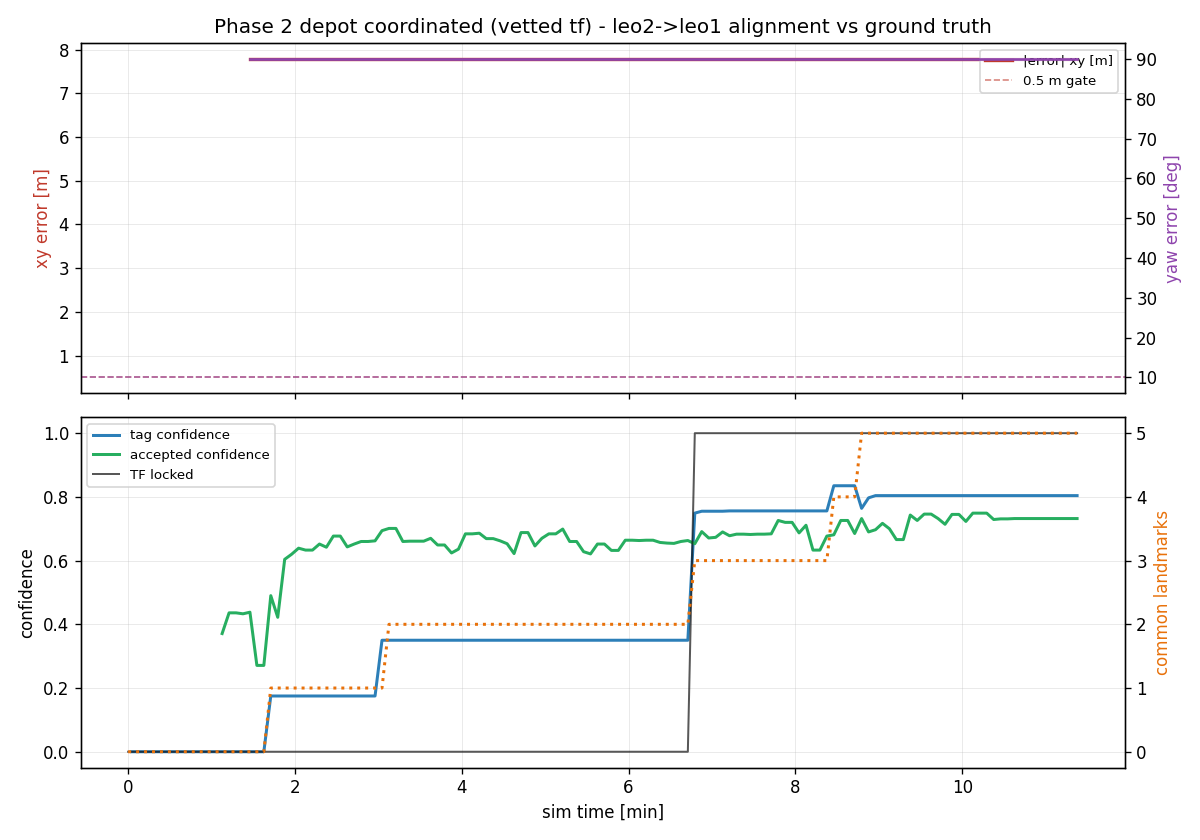

The file beside this chart, header and first rows:
t, tag_x, tag_y, tag_yaw_deg, tag_conf, map_x, map_y, map_yaw_deg, map_conf, locked, err_xy_m, err_yaw_deg, n_leo1_tags, n_leo2_tags, n_common
127.4, , , , nan, , , , nan, 0, , , 0, 0, 0
130.0, , , , 0.000, , , , nan, 0, , , 0, 0, 0
135.0, , , , 0.000, , , , nan, 0, , , 0, 0, 0
140.0, , , , 0.000, , , , nan, 0, , , 0, 0, 0
145.0, , , , 0.000, , , , nan, 0, , , 0, 0, 0
150.0, , , , 0.000, , , , nan, 0, , , 0, 1, 0
155.0, , , , 0.000, , , , nan, 0, , , 1, 1, 0
160.0, , , , 0.000, , , , nan, 0, , , 1, 1, 0
165.0, , , , 0.000, , , , nan, 0, , , 1, 1, 0
170.0, , , , 0.000, , , , nan, 0, , , 1, 1, 0
175.0, , , , 0.000, , , , nan, 0, , , 1, 1, 0
180.0, , , , 0.000, , , , nan, 0, , , 1, 1, 0
185.0, , , , 0.000, , , , nan, 0, , , 1, 1, 0
190.0, , , , 0.000, , , , nan, 0, , , 1, 1, 0
195.0, , , , 0.000, , , , 0.371, 0, , , 1, 1, 0
200.0, , , , 0.000, , , , 0.436, 0, , , 2, 1, 0
205.0, , , , 0.000, , , , 0.436, 0, , , 3, 1, 0
210.0, , , , 0.000, , , , 0.433, 0, , , 3, 1, 0
215.0, , , , 0.000, 4.45, -1.35, -90, 0.438, 0, 7.786, 90, 3, 2, 0
220.0, , , , 0.000, 4.45, -1.35, -90, 0.271, 0, 7.786, 90, 3, 2, 0
225.0, , , , 0.000, 4.45, -1.35, -90, 0.271, 0, 7.786, 90, 3, 2, 0
230.0, 1.268, -7.435, -142.2, 0.175, 4.45, -1.35, -90, 0.490, 0, 7.786, 90, 3, 3, 1
235.0, 2.16, -7.593, -157.6, 0.175, 4.45, -1.35, -90, 0.422, 0, 7.786, 90, 3, 3, 1
240.0, 2.16, -7.593, -157.6, 0.175, 4.45, -1.35, -90, 0.604, 0, 7.786, 90, 3, 3, 1
245.0, 2.16, -7.593, -157.6, 0.175, 4.45, -1.35, -90, 0.620, 0, 7.786, 90, 3, 3, 1
250.0, 2.16, -7.593, -157.6, 0.175, 4.45, -1.35, -90, 0.639, 0, 7.786, 90, 3, 3, 1
255.0, 2.16, -7.593, -157.6, 0.175, 4.45, -1.35, -90, 0.633, 0, 7.786, 90, 3, 3, 1
260.0, 2.16, -7.593, -157.6, 0.175, 4.45, -1.35, -90, 0.633, 0, 7.786, 90, 3, 3, 1
265.0, 2.16, -7.593, -157.6, 0.175, 4.45, -1.35, -90, 0.652, 0, 7.786, 90, 3, 3, 1
270.0, 2.16, -7.593, -157.6, 0.175, 4.45, -1.35, -90, 0.642, 0, 7.786, 90, 3, 3, 1
275.0, 2.16, -7.593, -157.6, 0.175, 4.45, -1.35, -90, 0.677, 0, 7.786, 90, 3, 3, 1
280.0, 2.16, -7.593, -157.6, 0.175, 4.45, -1.35, -90, 0.677, 0, 7.786, 90, 3, 3, 1
285.0, 2.16, -7.593, -157.6, 0.175, 4.45, -1.35, -90, 0.643, 0, 7.786, 90, 3, 3, 1
290.0, 2.16, -7.593, -157.6, 0.175, 4.45, -1.35, -90, 0.652, 0, 7.786, 90, 3, 3, 1
295.0, 2.16, -7.593, -157.6, 0.175, 4.45, -1.35, -90, 0.660, 0, 7.786, 90, 3, 3, 1
300.0, 2.16, -7.593, -157.6, 0.175, 4.45, -1.35, -90, 0.660, 0, 7.786, 90, 3, 3, 1
305.0, 2.16, -7.593, -157.6, 0.175, 4.45, -1.35, -90, 0.662, 0, 7.786, 90, 3, 4, 1
310.0, 3.281, -8.506, 179.5, 0.350, 4.45, -1.35, -90, 0.694, 0, 7.786, 90, 3, 4, 1
315.0, 3.281, -8.506, 179.5, 0.350, 4.45, -1.35, -90, 0.701, 0, 7.786, 90, 4, 4, 2
320.0, 3.281, -8.506, 179.5, 0.350, 4.45, -1.35, -90, 0.701, 0, 7.786, 90, 4, 4, 2
325.0, 3.281, -8.506, 179.5, 0.350, 4.45, -1.35, -90, 0.660, 0, 7.786, 90, 4, 4, 2
330.0, 3.281, -8.506, 179.5, 0.350, 4.45, -1.35, -90, 0.661, 0, 7.786, 90, 4, 4, 2
335.0, 3.281, -8.506, 179.5, 0.350, 4.45, -1.35, -90, 0.661, 0, 7.786, 90, 4, 4, 2
340.0, 3.281, -8.506, 179.5, 0.350, 4.45, -1.35, -90, 0.661, 0, 7.786, 90, 4, 4, 2
345.0, 3.281, -8.506, 179.5, 0.350, 4.45, -1.35, -90, 0.670, 0, 7.786, 90, 4, 4, 2
350.0, 3.281, -8.506, 179.5, 0.350, 4.45, -1.35, -90, 0.649, 0, 7.786, 90, 4, 4, 2
355.0, 3.281, -8.506, 179.5, 0.350, 4.45, -1.35, -90, 0.649, 0, 7.786, 90, 4, 4, 2
360.0, 3.281, -8.506, 179.5, 0.350, 4.45, -1.35, -90, 0.624, 0, 7.786, 90, 4, 4, 2
365.0, 3.281, -8.506, 179.5, 0.350, 4.45, -1.35, -90, 0.636, 0, 7.786, 90, 4, 4, 2
370.0, 3.281, -8.506, 179.5, 0.350, 4.45, -1.35, -90, 0.684, 0, 7.786, 90, 4, 4, 2
375.0, 3.281, -8.506, 179.5, 0.350, 4.45, -1.35, -90, 0.684, 0, 7.786, 90, 4, 4, 2
380.0, 3.281, -8.506, 179.5, 0.350, 4.45, -1.35, -90, 0.686, 0, 7.786, 90, 4, 4, 2
385.0, 3.281, -8.506, 179.5, 0.350, 4.45, -1.35, -90, 0.669, 0, 7.786, 90, 4, 4, 2
390.0, 3.226, -8.564, 179.4, 0.350, 4.45, -1.35, -90, 0.669, 0, 7.786, 90, 4, 4, 2
395.0, 3.223, -8.566, 179.4, 0.350, 4.45, -1.35, -90, 0.662, 0, 7.786, 90, 4, 4, 2
400.0, 3.223, -8.566, 179.4, 0.350, 4.45, -1.35, -90, 0.653, 0, 7.786, 90, 4, 4, 2
405.0, 3.223, -8.566, 179.4, 0.350, 4.45, -1.35, -90, 0.622, 0, 7.786, 90, 4, 4, 2
410.0, 3.223, -8.566, 179.4, 0.350, 4.45, -1.35, -90, 0.688, 0, 7.786, 90, 4, 4, 2
415.0, 3.223, -8.566, 179.4, 0.350, 4.45, -1.35, -90, 0.688, 0, 7.786, 90, 4, 4, 2
420.0, 3.223, -8.566, 179.4, 0.350, 4.45, -1.35, -90, 0.646, 0, 7.786, 90, 4, 4, 2
... 78 more rows
